Dataset: original_png (GitHub, shakir-darbar/shakir). Classes: bronchiectasis, healthy, pneumonia, URTI.

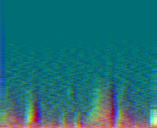
Label: pneumonia

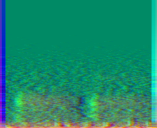
Label: pneumonia

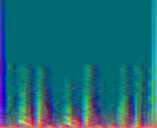
Label: URTI

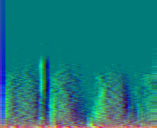
Label: healthy

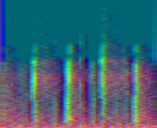
Label: URTI

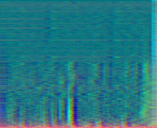
Label: healthy
